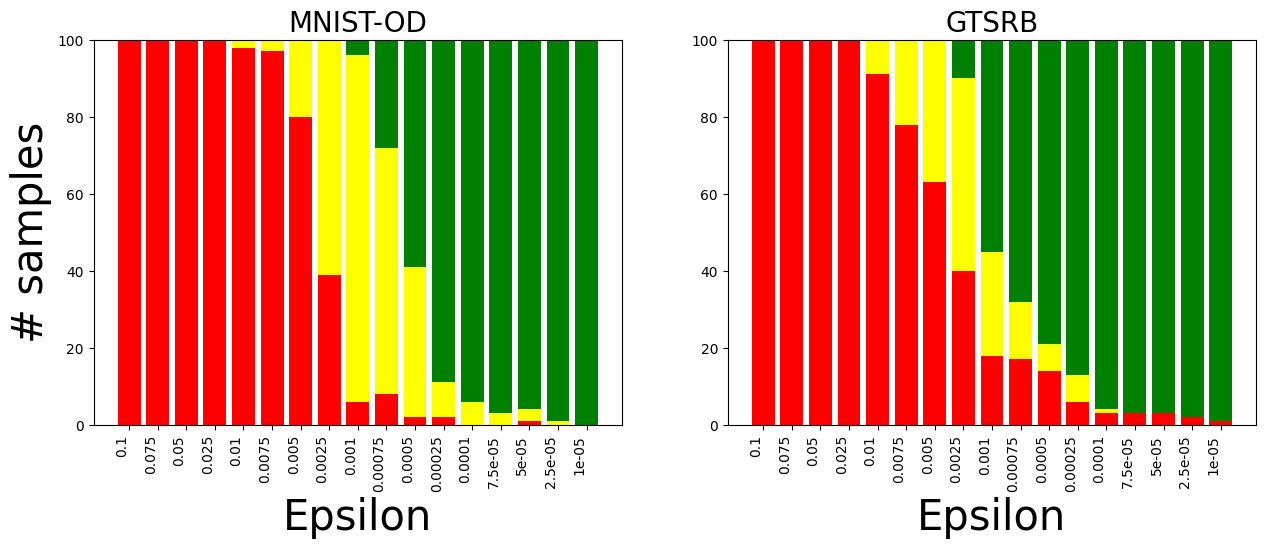

This figure's Python source:
import matplotlib.pyplot as plt
plt.rcParams['font.family'] = 'Times New Roman'

dloc_us = {
    "0.1": {
        "unsafe-pgd": 100,
        "unknown": 0,
        "safe": 0
    },
    "0.075": {
        "unsafe-pgd": 100,
        "unknown": 0,
        "safe": 0
    },
    "0.05": {
        "unsafe-pgd": 100,
        "unknown": 0,
        "safe": 0
    },
    "0.025": {
        "unsafe-pgd": 100,
        "unknown": 0,
        "safe": 0
    },
    "0.01": {
        "unsafe-pgd": 98,
        "unknown": 2,
        "safe": 0
    },
    "0.0075": {
        "unsafe-pgd": 97,
        "unknown": 3,
        "safe": 0
    },
    "0.005": {
        "unsafe-pgd": 80,
        "unknown": 20,
        "safe": 0
    },
    "0.0025": {
        "unsafe-pgd": 39,
        "unknown": 61,
        "safe": 0
    },
    "0.001": {
        "unsafe-pgd": 6,
        "unknown": 90,
        "safe": 4
    },
    "0.00075": {
        "unsafe-pgd": 8,
        "unknown": 64,
        "safe": 28
    },
    "0.0005": {
        "unsafe-pgd": 2,
        "unknown": 39,
        "safe": 59
    },
    "0.00025": {
        "unsafe-pgd": 2,
        "unknown": 9,
        "safe": 89
    },
    "0.0001": {
        "unsafe-pgd": 0,
        "unknown": 6,
        "safe": 94
    },
    "7.5e-05": {
        "unsafe-pgd": 0,
        "unknown": 3,
        "safe": 97
    },
    "5e-05": {
        "unsafe-pgd": 1,
        "unknown": 3,
        "safe": 96
    },
    "2.5e-05": {
        "unsafe-pgd": 0,
        "unknown": 1,
        "safe": 99
    },
    "1e-05": {
        "unsafe-pgd": 0,
        "unknown": 0,
        "safe": 100
    }
}

# sort d by keys
dloc_s = {}
s_keys = sorted([float(i) for i in dloc_us.keys()], reverse=True)
for i in s_keys:
    dloc_s[str(i)] = {}
    if 'unsafe-pgd' in dloc_us[str(i)].keys():
        dloc_s[str(i)]['unsafe-pgd'] = dloc_us[str(i)]['unsafe-pgd']
    if 'unknown' in dloc_us[str(i)].keys():
        dloc_s[str(i)]['unknown'] = dloc_us[str(i)]['unknown']
    if 'safe' in dloc_us[str(i)].keys():
        dloc_s[str(i)]['safe-incomplete'] = dloc_us[str(i)]['safe']

GTSRB_us = {
    "0.1": {
        "unsafe-pgd": 100,
        "unknown": 0,
        "safe": 0
    },
    "0.075": {
        "unsafe-pgd": 100,
        "unknown": 0,
        "safe": 0
    },
    "0.05": {
        "unsafe-pgd": 100,
        "unknown": 0,
        "safe": 0
    },
    "0.025": {
        "unsafe-pgd": 100,
        "unknown": 0,
        "safe": 0
    },
    "0.01": {
        "unsafe-pgd": 91,
        "unknown": 9,
        "safe": 0
    },
    "0.0075": {
        "unsafe-pgd": 78,
        "unknown": 22,
        "safe": 0
    },
    "0.005": {
        "unsafe-pgd": 63,
        "unknown": 37,
        "safe": 0
    },
    "0.0025": {
        "unsafe-pgd": 40,
        "unknown": 50,
        "safe": 10
    },
    "0.001": {
        "unsafe-pgd": 18,
        "unknown": 27,
        "safe": 55
    },
    "0.00075": {
        "unsafe-pgd": 17,
        "unknown": 15,
        "safe": 68
    },
    "0.0005": {
        "unsafe-pgd": 14,
        "unknown": 7,
        "safe": 79
    },
    "0.00025": {
        "unsafe-pgd": 6,
        "unknown": 7,
        "safe": 87
    },
    "0.0001": {
        "unsafe-pgd": 3,
        "unknown": 1,
        "safe": 96
    },
    "7.5e-05": {
        "unsafe-pgd": 3,
        "unknown": 0,
        "safe": 97
    },
    "5e-05": {
        "unsafe-pgd": 3,
        "unknown": 0,
        "safe": 97
    },
    "2.5e-05": {
        "unsafe-pgd": 2,
        "unknown": 0,
        "safe": 98
    },
    "1e-05": {
        "unsafe-pgd": 1,
        "unknown": 0,
        "safe": 99
    }
}

# sort d by keys
GTSRB_s = {}
s_keys = sorted([float(i) for i in GTSRB_us.keys()], reverse=True)
for i in s_keys:
    GTSRB_s[str(i)] = {}
    if 'unsafe-pgd' in GTSRB_us[str(i)].keys():
        GTSRB_s[str(i)]['unsafe-pgd'] = GTSRB_us[str(i)]['unsafe-pgd']
    if 'unknown' in GTSRB_us[str(i)].keys():
        GTSRB_s[str(i)]['unknown'] = GTSRB_us[str(i)]['unknown']
    if 'safe' in GTSRB_us[str(i)].keys():
        GTSRB_s[str(i)]['safe-incomplete'] = GTSRB_us[str(i)]['safe']


# Define the colors for each category
colors = {
    'unsafe-pgd': 'Red',
    'unknown': 'Yellow',
    'safe-incomplete': 'Green'
}


# plot 3x1
fig, axs = plt.subplots(1, 2, figsize=(15, 5))
total_height = 100

# plot dloc
axs[0].set_title('MNIST-OD', fontsize=20)
# Set the total height of each bar

# To keep track of categories already added to the legend
legend_labels = set()

# Iterate through the dictionary to plot bars
for i, (key, value) in enumerate(dloc_s.items()):
    bottom = 0  # Initial bottom position for stacking
    for category, count in value.items():
        # Compute the height of the segment
        height = count / total_height * 100
        # Check if category label is already in the legend set
        label = category if category not in legend_labels else ""
        # Plot the bar segment
        axs[0].bar(key, height, bottom=bottom, color=colors.get(category, 'gray'), label=label)
        # Update the bottom position
        bottom += height
        # Add category to legend set
        legend_labels.add(category)

# Add labels and title
axs[0].set_xlabel('Epsilon', fontsize=30)
axs[0].set_ylabel('# samples', fontsize=30)
# axs[0].set_title('Verification of MNIST-OD')
# rotate x-axis labels by 90. values are the keys of the dictionary

axs[0].set_xticks(range(len(dloc_s)))
axs[0].set_xticklabels(dloc_s.keys(), rotation=90, ha='right')
# Display the legend with unique entries
# axs[0].legend(title='Categories')

# plot GTSRB
axs[1].set_title('GTSRB', fontsize=20)
# Set the total height of each bar
legend_labels = set()

# Iterate through the dictionary to plot bars
for i, (key, value) in enumerate(GTSRB_s.items()):
    bottom = 0  # Initial bottom position for stacking
    for category, count in value.items():
        # Compute the height of the segment
        height = count / total_height * 100
        # Check if category label is already in the legend set
        label = category if category not in legend_labels else ""
        # Plot the bar segment
        axs[1].bar(key, height, bottom=bottom, color=colors.get(category, 'gray'), label=label)
        # Update the bottom position
        bottom += height
        # Add category to legend set
        legend_labels.add(category)

# Add labels and title
axs[1].set_xlabel('Epsilon', fontsize=30)
# axs[1].set_ylabel('# samples')
# axs[1].set_title('Verification of GTSRB')
# rotate x-axis labels by 90. values are the keys of the dictionary

axs[1].set_xticks(range(len(GTSRB_s)))
axs[1].set_xticklabels(GTSRB_s.keys(), rotation=90, ha='right')

# save and close
plt.savefig('res2.png')
plt.savefig('res2.pdf')
plt.close()
